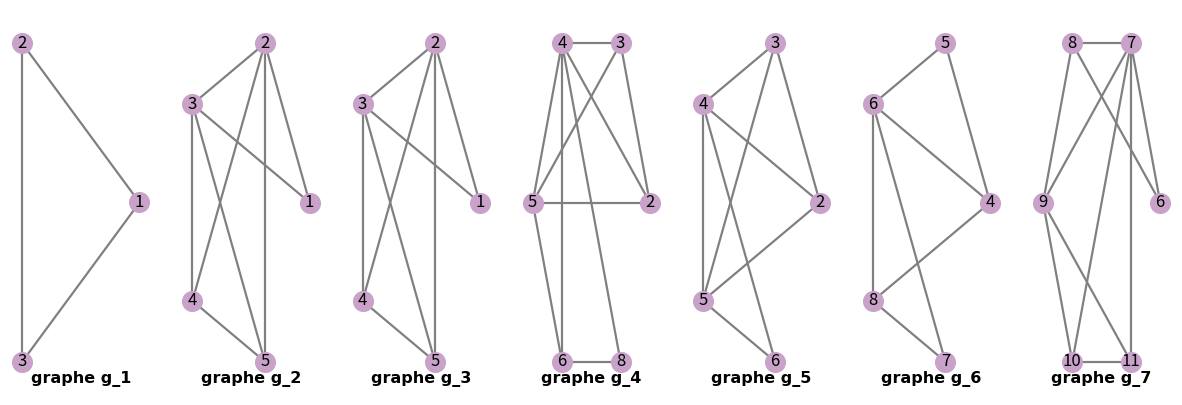

Source code (Python):
import matplotlib.pyplot as plt
import networkx as nx                  

# Graphe 1 
G_1 = nx.Graph()                #pour générer un graphe G_1 vide à l'aide de la bibliothèque networkx
A1 = [(1,2),(1,3),(2,3)]        #ensemble des aretes entre les neouds
G_1.add_edges_from(A1)          #ajouter les aretes au graphe G_1

# Graphe 2
G_2= nx.Graph()                 #générer un graphe vide G_2
A2= [(1,2),(1,3),(2,3),(2,4),(2,5),(3,4),(3,5),(4,5)]      
G_2.add_edges_from(A2)

# Graphe 3
G_3 = nx.Graph()               #initialiser par un graphe G_3 vide          
A3=[(1,2),(1,3),(2,3),(2,4),(2,5),(3,4),(3,5),(4,5)]
G_3.add_edges_from(A3)         #ajouter les aretes au graphe à l'aide de la fonction add_edges de networkx

#Graphe 4
G_4 = nx.Graph()
A4= [(2,3),(2,4),(2,5),(3,4),(3,5),(4,5),(4,6),(4,8),(5,6),(6,8)]
G_4.add_edges_from(A4)                  


#Graphe g_5

G_5 = nx.Graph()
A5= [(2,3),(2,4),(2,5),(3,4),(3,5),(4,5),(4,6),(5,6)]
G_5.add_edges_from(A5)

#Graphe g_6

G_6 = nx.Graph()
A6= [(4,5),(4,6),(4,8),(5,6),(6,7),(6,8),(7,8)]
G_6.add_edges_from(A6)                  


#Graphe g_7

G_7= nx.Graph()
A7= [(6,7),(6,8),(7,8),(7,9),(7,10),(7,11),(8,9),(9,10),(9,11),(10,11)]
G_7.add_edges_from(A7)      




# Create the figure 

f, nb_col = plt.subplots(figsize=(15,5), ncols=7,)   #créer une figure f de taille (15x6) divisée en 7 colonnes pour les 7 sous-figures.


position1 =nx.circular_layout(G_1)                   #cette fonction nous aide à positionner les neouds d'une manière circulaire pour ordonner la sous figure résultante. 

nx.draw(G_1,position1, with_labels=True,ax=nb_col[0],node_size=200, node_color='#C8A2C8',edge_color='gray',width=1.6)  #dessiner G_1 dans la première colonne en utilisant la position 1,sans affichier les numéros des noeuds, avec des aretes d'épaisseur 1.5
nb_col[0].set_title("graphe g_1", fontsize=11.5, fontfamily="Times New Roman",fontweight="bold",y=0.009)   #titre de sous-figure, placé en bas

position2=nx.circular_layout(G_2)

nx.draw(G_2, position2,with_labels=True, ax=nb_col[1],node_size=200,node_color='#C8A2C8',edge_color='gray',width=1.6)
nb_col[1].set_title("graphe g_2", fontsize=11.5, fontfamily="Times New Roman",fontweight="bold",y=0.009)   

position3=nx.circular_layout(G_3)

nx.draw(G_3, position3,with_labels=True,ax=nb_col[2],node_size=200,node_color='#C8A2C8',edge_color='gray',width=1.6)
nb_col[2].set_title("graphe g_3", fontsize=11.5, fontfamily="Times New Roman",fontweight="bold",y=0.009)   

position4=nx.circular_layout(G_4)

nx.draw(G_4, position4, with_labels= True,ax=nb_col[3],node_size=200, node_color='#C8A2C8',edge_color='gray',width=1.6)
nb_col[3].set_title("graphe g_4", fontsize=11.5, fontfamily="Times New Roman",fontweight="bold",y=0.009)   

position5=nx.circular_layout(G_5)


nx.draw(G_5, position5, with_labels= True,ax=nb_col[4],node_size=200, node_color='#C8A2C8',edge_color='gray',width=1.6)
nb_col[4].set_title("graphe g_5", fontsize=11.5, fontfamily="Times New Roman",fontweight="bold",y=0.009)   

position6=nx.circular_layout(G_6)

nx.draw(G_6, position6, with_labels= True,ax=nb_col[5],node_size=200, node_color='#C8A2C8',edge_color='gray',width=1.6)
nb_col[5].set_title("graphe g_6", fontsize=11.5, fontfamily="Times New Roman",fontweight="bold",y=0.009)   

position7=nx.circular_layout(G_7)

nx.draw(G_7, position7, with_labels= True,ax=nb_col[6],node_size=200, node_color='#C8A2C8',edge_color='gray',width=1.6)
nb_col[6].set_title("graphe g_7", fontsize=11.5, fontfamily="Times New Roman",fontweight="bold",y=0.009)   

plt.show()      #fonction d'affichage de la figure 
